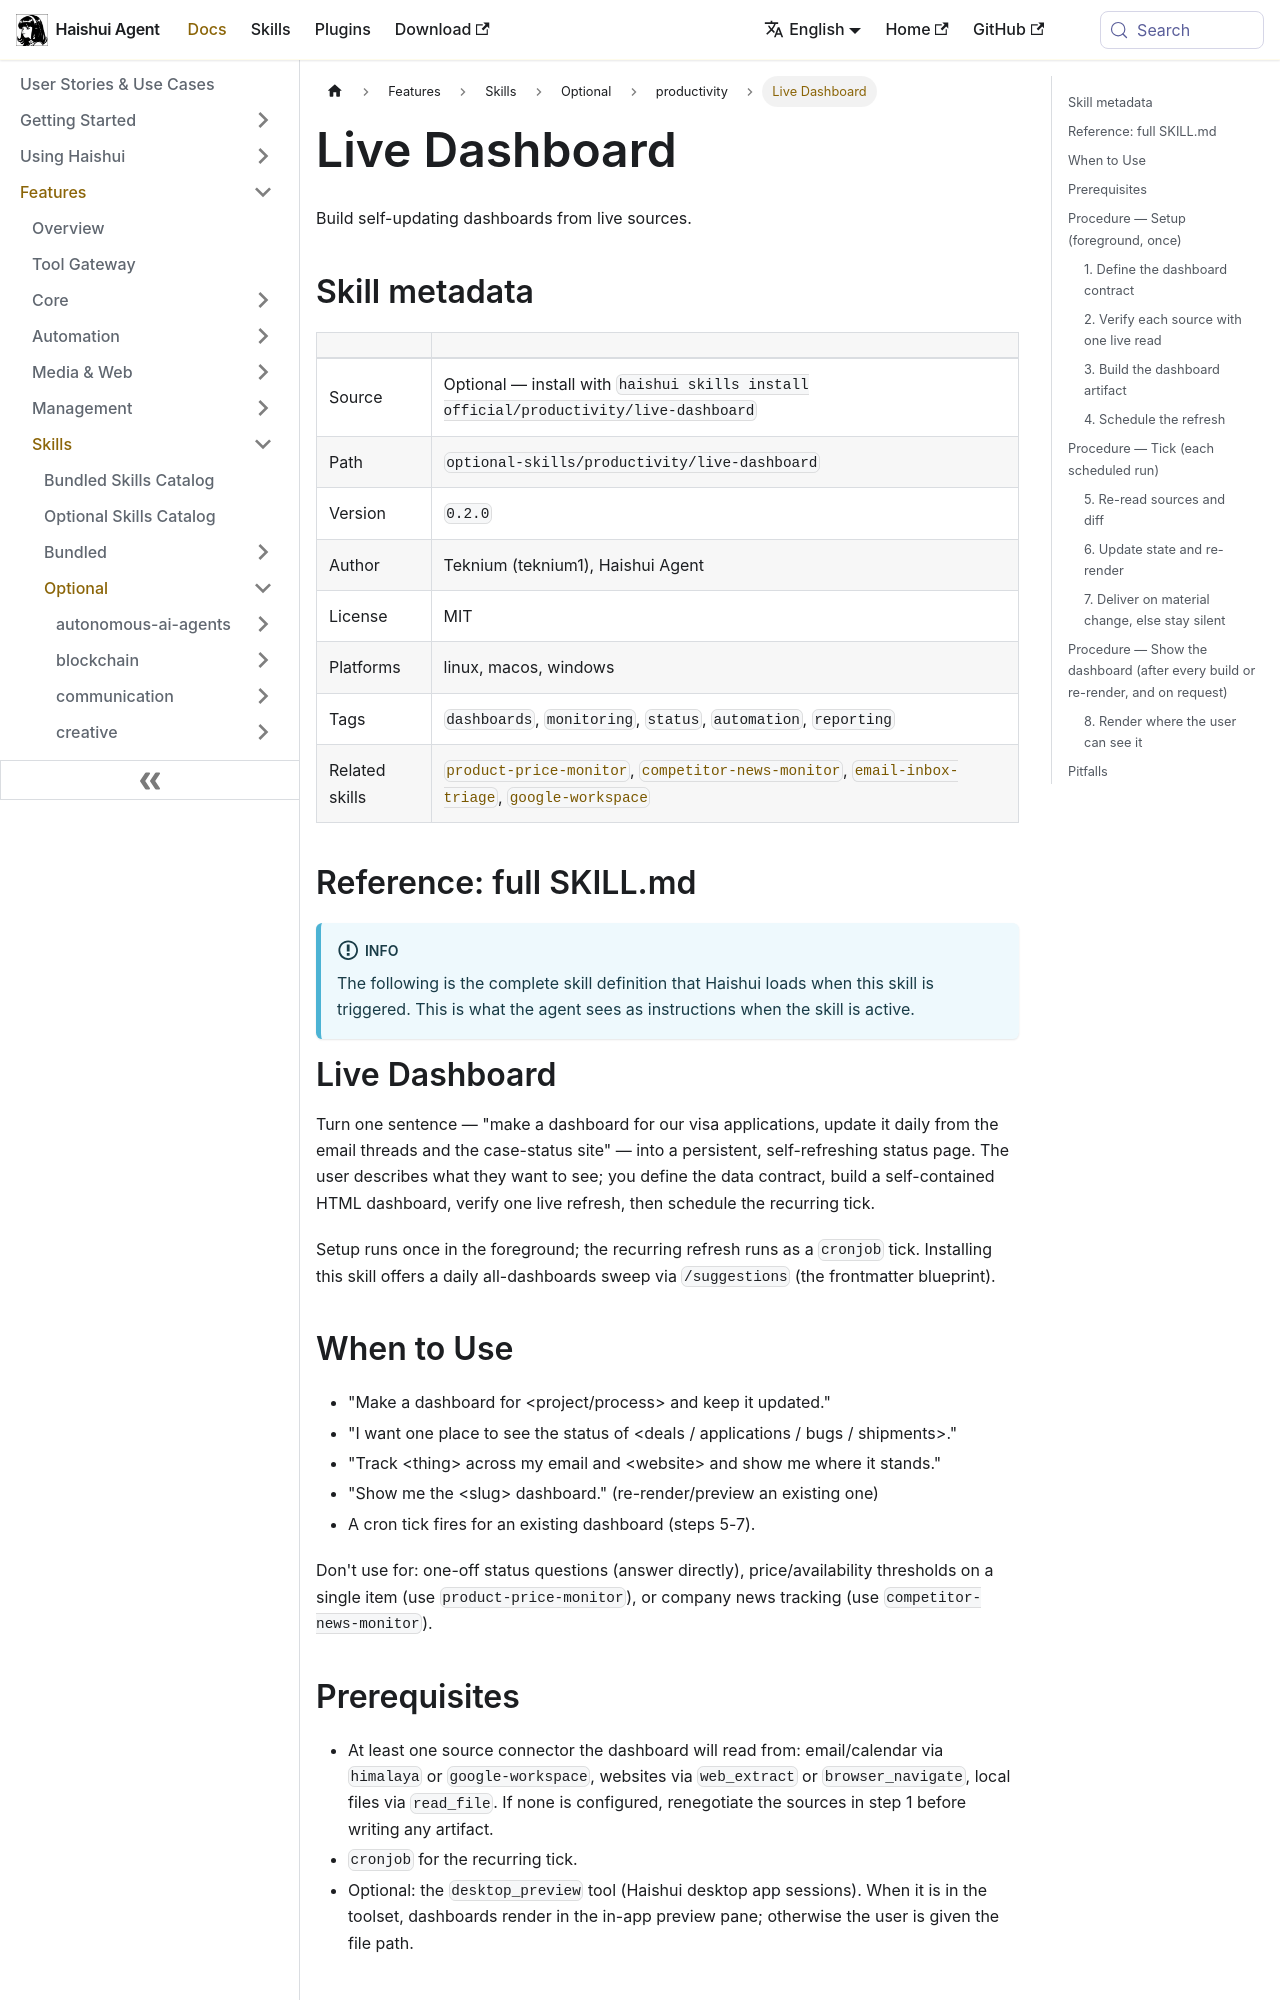

repository: aiqinghaiwork163/haishui-agent · page: docs/user-guide/skills/optional/productivity/productivity-live-dashboard/index.html · generator: docusaurus

---
title: "Live Dashboard — Build self-updating dashboards from live sources"
sidebar_label: "Live Dashboard"
description: "Build self-updating dashboards from live sources"
---

{/* This page is auto-generated from the skill's SKILL.md by website/scripts/generate-skill-docs.py. Edit the source SKILL.md, not this page. */}

# Live Dashboard

Build self-updating dashboards from live sources.

## Skill metadata

| | |
|---|---|
| Source | Optional — install with `haishui skills install official/productivity/live-dashboard` |
| Path | `optional-skills/productivity/live-dashboard` |
| Version | `0.2.0` |
| Author | Teknium (teknium1), Haishui Agent |
| License | MIT |
| Platforms | linux, macos, windows |
| Tags | `dashboards`, `monitoring`, `status`, `automation`, `reporting` |
| Related skills | [`product-price-monitor`](../../bundled/productivity/productivity-product-price-monitor.md), [`competitor-news-monitor`](../../bundled/research/research-competitor-news-monitor.md), [`email-inbox-triage`](../../bundled/email/email-email-inbox-triage.md), [`google-workspace`](../../bundled/productivity/productivity-google-workspace.md) |

## Reference: full SKILL.md

:::info
The following is the complete skill definition that Haishui loads when this skill is triggered. This is what the agent sees as instructions when the skill is active.
:::

# Live Dashboard

Turn one sentence — "make a dashboard for our visa applications, update it daily from the email threads and the case-status site" — into a persistent, self-refreshing status page. The user describes what they want to see; you define the data contract, build a self-contained HTML dashboard, verify one live refresh, then schedule the recurring tick.

Setup runs once in the foreground; the recurring refresh runs as a `cronjob` tick. Installing this skill offers a daily all-dashboards sweep via `/suggestions` (the frontmatter blueprint).

## When to Use

- "Make a dashboard for &lt;project/process> and keep it updated."
- "I want one place to see the status of &lt;deals / applications / bugs / shipments>."
- "Track &lt;thing> across my email and &lt;website> and show me where it stands."
- "Show me the &lt;slug> dashboard." (re-render/preview an existing one)
- A cron tick fires for an existing dashboard (steps 5-7).

Don't use for: one-off status questions (answer directly), price/availability thresholds on a single item (use `product-price-monitor`), or company news tracking (use `competitor-news-monitor`).

## Prerequisites

- At least one source connector the dashboard will read from: email/calendar via `himalaya` or `google-workspace`, websites via `web_extract` or `browser_navigate`, local files via `read_file`. If none is configured, renegotiate the sources in step 1 before writing any artifact.
- `cronjob` for the recurring tick.
- Optional: the `desktop_preview` tool (Haishui desktop app sessions). When it is in the toolset, dashboards render in the in-app preview pane; otherwise the user is given the file path.

## Procedure — Setup (foreground, once)
